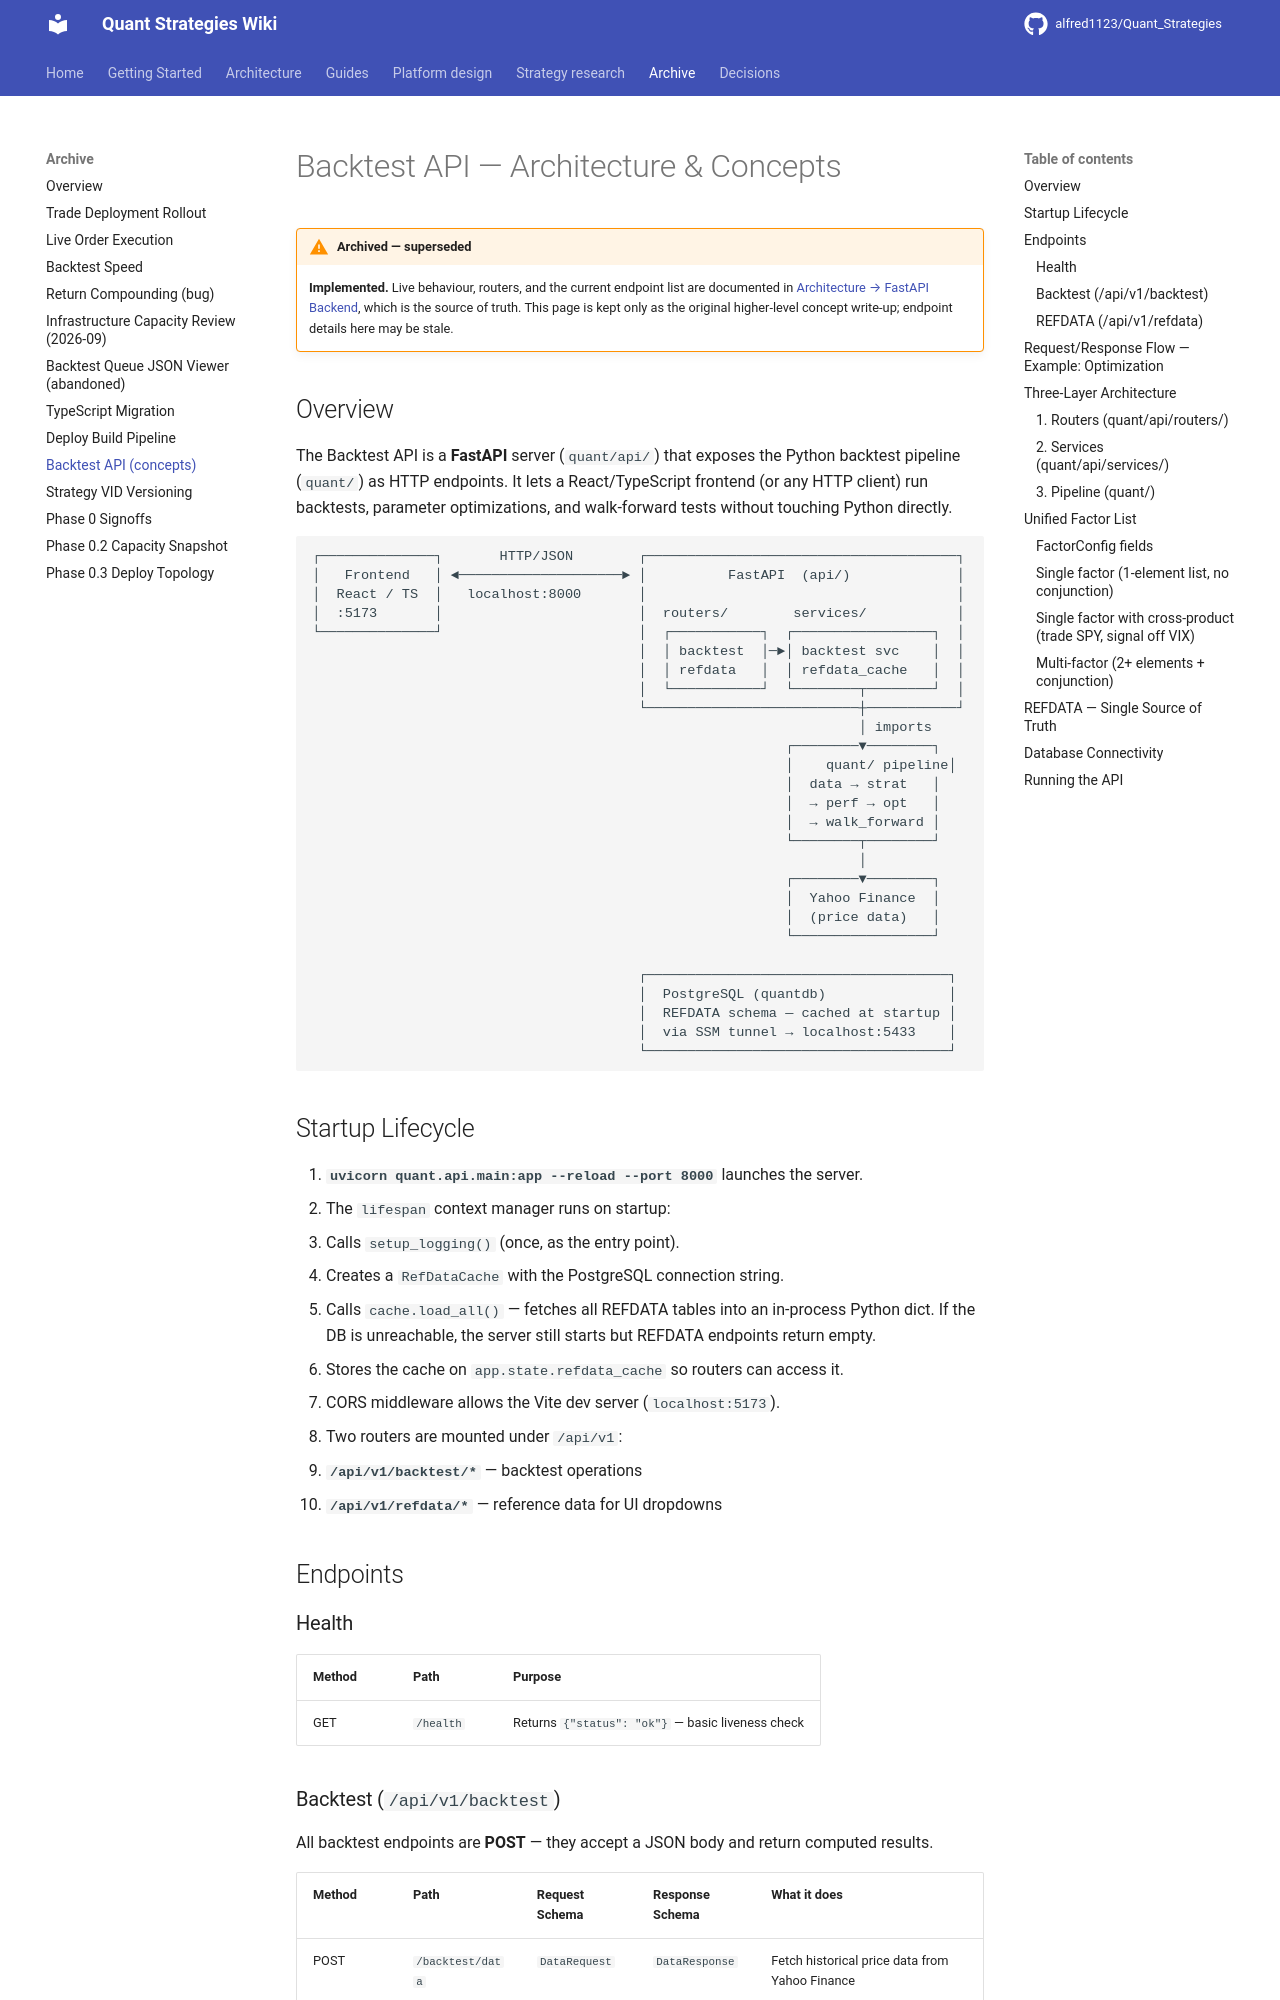

repository: alfred1123/Quant_Strategies · page: archive/backtest-api/index.html · generator: mkdocs

# Backtest API — Architecture & Concepts

!!! warning "Archived — superseded"
    **Implemented.** Live behaviour, routers, and the current endpoint list are
    documented in [Architecture → FastAPI Backend](../architecture/api.md), which
    is the source of truth. This page is kept only as the original higher-level
    concept write-up; endpoint details here may be stale.

## Overview

The Backtest API is a **FastAPI** server (`quant/api/`) that exposes the Python backtest pipeline (`quant/`) as HTTP endpoints. It lets a React/TypeScript frontend (or any HTTP client) run backtests, parameter optimizations, and walk-forward tests without touching Python directly.

```
┌──────────────┐       HTTP/JSON        ┌──────────────────────────────────────┐
│   Frontend   │ ◄────────────────────► │          FastAPI  (api/)             │
│  React / TS  │   localhost:8000       │                                      │
│  :5173       │                        │  routers/        services/           │
└──────────────┘                        │  ┌───────────┐  ┌─────────────────┐  │
                                        │  │ backtest  │─►│ backtest svc    │  │
                                        │  │ refdata   │  │ refdata_cache   │  │
                                        │  └───────────┘  └────────┬────────┘  │
                                        └──────────────────────────┼───────────┘
                                                                   │ imports
                                                          ┌────────▼────────┐
                                                          │    quant/ pipeline│
                                                          │  data → strat   │
                                                          │  → perf → opt   │
                                                          │  → walk_forward │
                                                          └────────┬────────┘
                                                                   │
                                                          ┌────────▼────────┐
                                                          │  Yahoo Finance  │
                                                          │  (price data)   │
                                                          └─────────────────┘

                                        ┌─────────────────────────────────────┐
                                        │  PostgreSQL (quantdb)               │
                                        │  REFDATA schema — cached at startup │
                                        │  via SSM tunnel → localhost:5433    │
                                        └─────────────────────────────────────┘
```

## Startup Lifecycle

1. **`uvicorn quant.api.main:app --reload --port 8000`** launches the server.
2. The `lifespan` context manager runs on startup:
   - Calls `setup_logging()` (once, as the entry point).
   - Creates a `RefDataCache` with the PostgreSQL connection string.
   - Calls `cache.load_all()` — fetches all REFDATA tables into an in-process Python dict. If the DB is unreachable, the server still starts but REFDATA endpoints return empty.
   - Stores the cache on `app.state.refdata_cache` so routers can access it.
3. CORS middleware allows the Vite dev server (`localhost:5173`).
4. Two routers are mounted under `/api/v1`:
   - **`/api/v1/backtest/*`** — backtest operations
   - **`/api/v1/refdata/*`** — reference data for UI dropdowns
